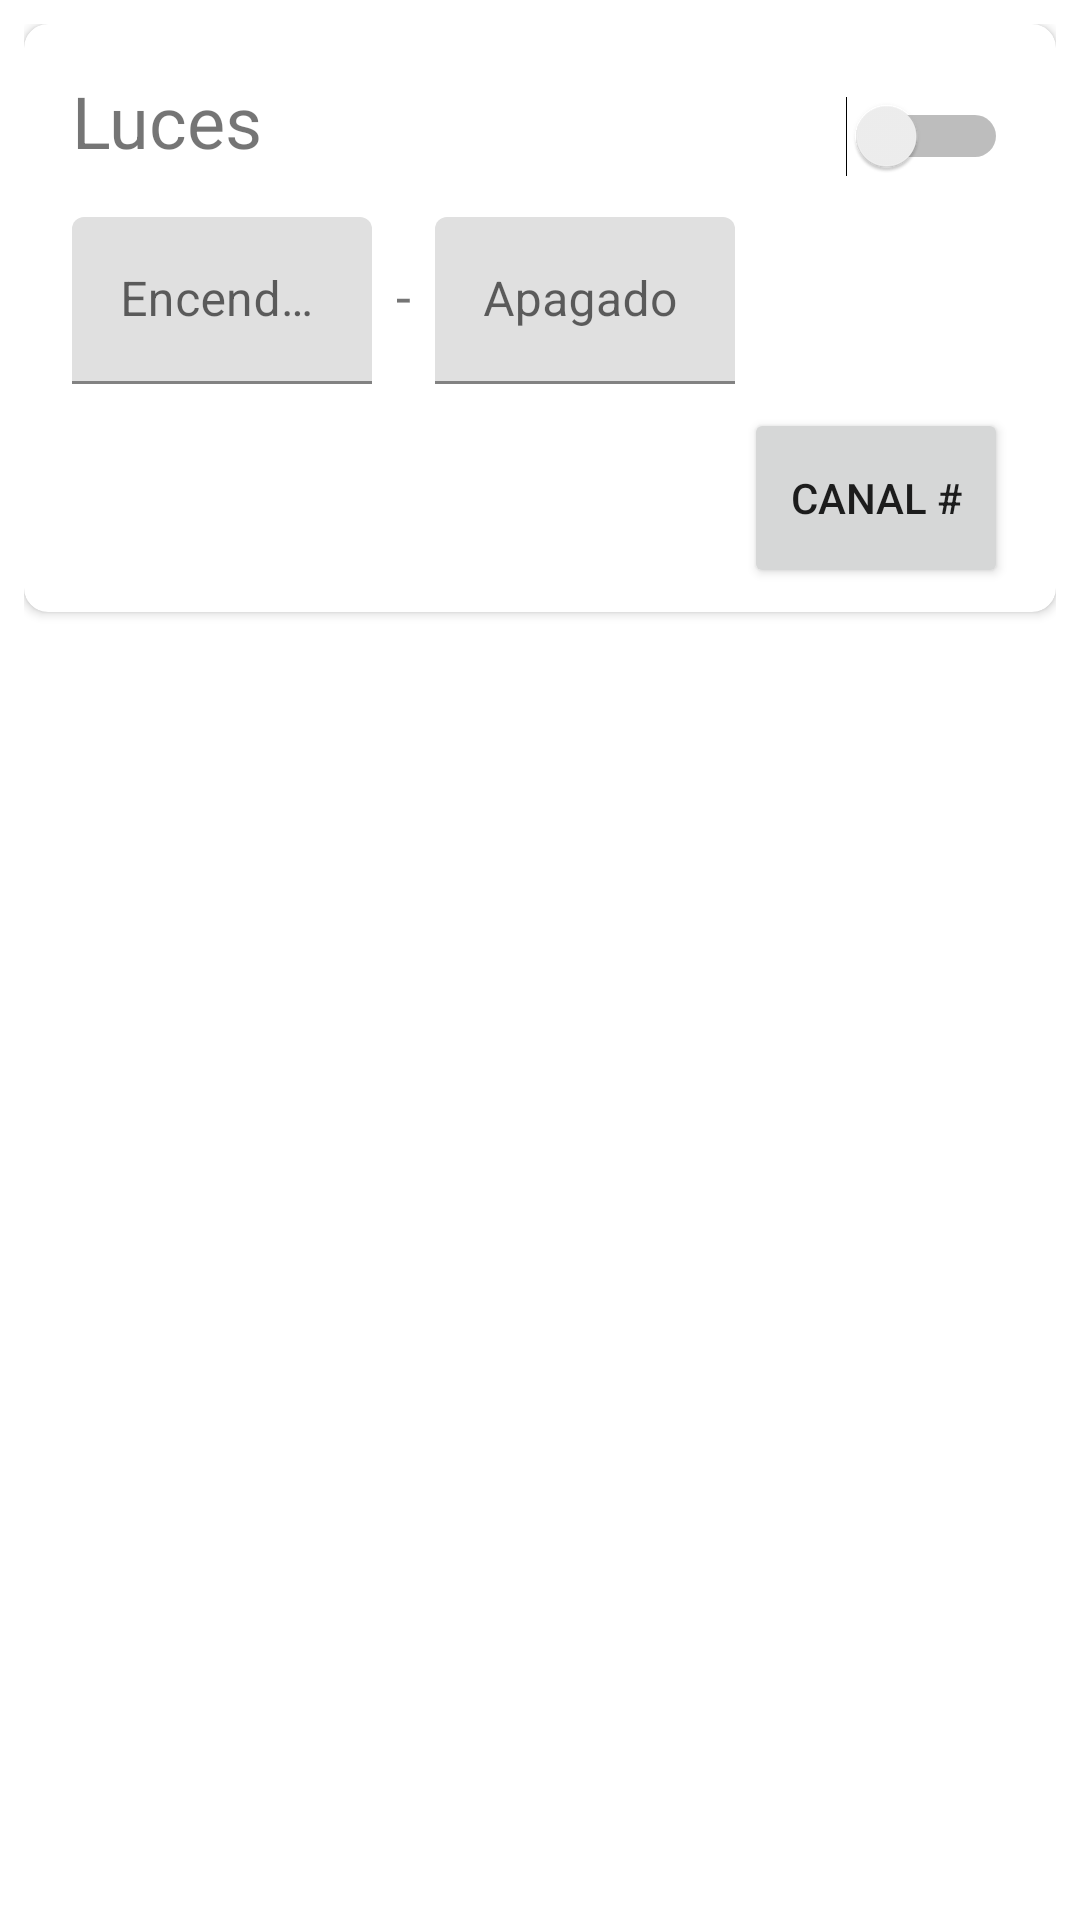

Layout XML and referenced resources for this Android screen:
<!-- AndroidManifest.xml: application theme Theme.EspApp -->
<!-- res/layout/fragment_edit_channel.xml -->
<?xml version="1.0" encoding="utf-8"?>
<LinearLayout xmlns:android="http://schemas.android.com/apk/res/android"
    xmlns:tools="http://schemas.android.com/tools"
    android:layout_width="match_parent"
    android:layout_height="wrap_content"
    xmlns:app="http://schemas.android.com/apk/res-auto"
    android:orientation="vertical"
    tools:context=".ui.channels.EditChannelFragment"
    android:padding="8dp">

    
    <androidx.cardview.widget.CardView
        android:layout_width="match_parent"
        android:layout_height="wrap_content"
        android:elevation="4dp"
        app:cardCornerRadius="8dp">

        <androidx.constraintlayout.widget.ConstraintLayout
            android:layout_width="match_parent"
            android:layout_height="match_parent"
            android:padding="8dp">

            <Switch
                android:id="@+id/t1_switch"
                android:layout_width="wrap_content"
                android:layout_height="wrap_content"
                android:layout_marginTop="16dp"
                android:layout_marginEnd="8dp"
                app:layout_constraintBottom_toBottomOf="parent"
                app:layout_constraintEnd_toEndOf="parent"
                app:layout_constraintTop_toTopOf="parent"
                app:layout_constraintVertical_bias="0.0"
                tools:ignore="UseSwitchCompatOrMaterialXml" />

            <TextView
                android:id="@+id/textView5"
                android:layout_width="wrap_content"
                android:layout_height="wrap_content"
                android:layout_marginStart="8dp"
                android:layout_marginTop="30dp"
                android:text="-"
                android:textSize="18sp"
                app:layout_constraintStart_toEndOf="@+id/textInputLayout"
                app:layout_constraintTop_toBottomOf="@+id/titleTextView" />

            <TextView
                android:id="@+id/titleTextView"
                android:layout_width="wrap_content"
                android:layout_height="wrap_content"
                android:layout_marginStart="8dp"
                android:layout_marginTop="8dp"
                android:text="Luces"
                android:textSize="24sp"
                app:layout_constraintStart_toStartOf="parent"
                app:layout_constraintTop_toTopOf="parent" />

            <com.google.android.material.textfield.TextInputLayout
                android:id="@+id/textInputLayout2"
                android:layout_width="100dp"
                android:layout_height="wrap_content"
                android:layout_marginStart="8dp"
                android:layout_marginTop="16dp"
                app:layout_constraintStart_toEndOf="@+id/textView5"
                app:layout_constraintTop_toBottomOf="@+id/titleTextView">

                <com.google.android.material.textfield.TextInputEditText
                    android:id="@+id/apagadoT1_edit_text"
                    android:layout_width="match_parent"
                    android:layout_height="wrap_content"
                    android:clickable="false"
                    android:focusable="false"
                    android:hint="Apagado" />
            </com.google.android.material.textfield.TextInputLayout>

            <com.google.android.material.textfield.TextInputLayout
                android:id="@+id/textInputLayout"
                android:layout_width="100dp"
                android:layout_height="wrap_content"
                android:layout_marginStart="8dp"
                android:layout_marginTop="16dp"
                app:layout_constraintStart_toStartOf="parent"
                app:layout_constraintTop_toBottomOf="@+id/titleTextView">

                <com.google.android.material.textfield.TextInputEditText
                    android:id="@+id/encendidoT1_edit_text"
                    android:layout_width="match_parent"
                    android:layout_height="match_parent"
                    android:clickable="false"
                    android:focusable="false"
                    android:hint="Encendido" />
            </com.google.android.material.textfield.TextInputLayout>

            <Button
                android:id="@+id/turnButton"
                android:layout_width="wrap_content"
                android:layout_height="60dp"
                android:layout_marginTop="8dp"
                android:layout_marginEnd="8dp"
                android:text="Canal #"
                app:layout_constraintBottom_toBottomOf="parent"
                app:layout_constraintEnd_toEndOf="parent"
                app:layout_constraintTop_toBottomOf="@+id/textInputLayout" />

        </androidx.constraintlayout.widget.ConstraintLayout>
    </androidx.cardview.widget.CardView>

</LinearLayout>
<!-- resources referenced by this layout -->
<resources>
  <style name="Theme.EspApp" parent="Theme.MaterialComponents.DayNight.DarkActionBar">
          
          <item name="colorPrimary">@color/md_light_green_600</item>
          <item name="colorPrimaryVariant">@color/md_light_green_800</item>
          <item name="colorOnPrimary">@color/white</item>
          
          <item name="colorSecondary">@color/teal_200</item>
          <item name="colorSecondaryVariant">@color/teal_700</item>
          <item name="colorOnSecondary">@color/black</item>
          
          <item name="android:statusBarColor" tools:targetApi="l">?attr/colorPrimaryVariant</item>
          
      </style>
  <color name="md_light_green_600">#7CB342</color>
  <color name="md_light_green_800">#558B2F</color>
  <item name="white" type="color">#ffffff</item>
  <color name="teal_200">#FF03DAC5</color>
  <color name="teal_700">#FF018786</color>
  <color name="black">#FF000000</color>
</resources>
